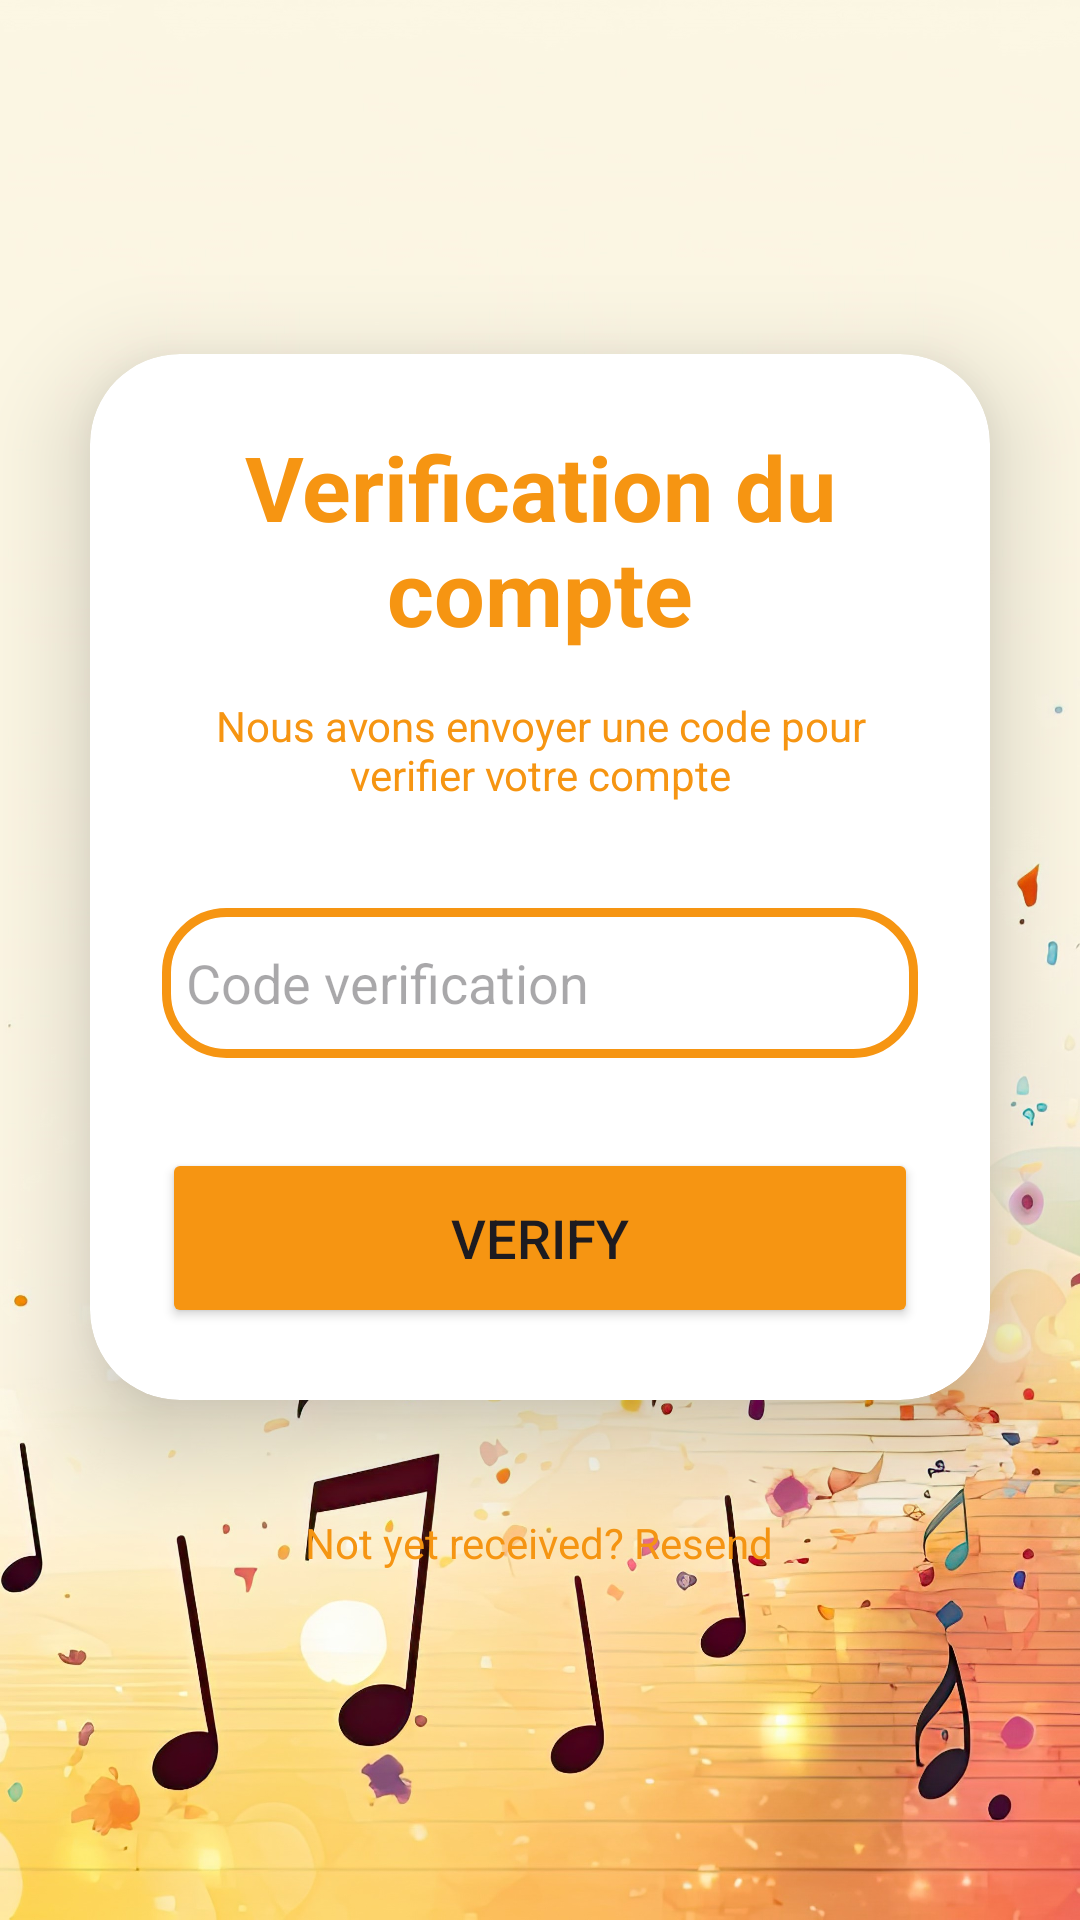

Layout XML and referenced resources for this Android screen:
<!-- AndroidManifest.xml: application theme Theme.MelodiKey -->
<!-- res/layout/activity_verify_email.xml -->
<?xml version="1.0" encoding="utf-8"?>
<LinearLayout
    xmlns:android="http://schemas.android.com/apk/res/android"
    xmlns:app="http://schemas.android.com/apk/res-auto"
    xmlns:tools="http://schemas.android.com/tools"
    xmlns:card_view="http://schemas.android.com/apk/res-auto"
    android:layout_width="match_parent"
    android:layout_height="match_parent"
    android:orientation="vertical"
    android:gravity="center"
    android:background="@drawable/bk"
    tools:context=".MainActivity">

    <androidx.cardview.widget.CardView
        android:layout_width="match_parent"
        android:layout_height="wrap_content"
        android:layout_margin="30dp"
        app:cardCornerRadius="30dp"
        app:cardElevation="20dp"
        android:background="@drawable/custom_edittext">

        <LinearLayout
            android:layout_width="match_parent"
            android:layout_height="wrap_content"
            android:orientation="vertical"
            android:layout_gravity="center_horizontal"
            android:padding="24dp">


            <TextView
                android:layout_width="match_parent"
                android:layout_height="wrap_content"
                android:text="Verification du compte"
                android:id="@+id/verificationText"
                android:textSize="30sp"
                android:textAlignment="center"
                android:textStyle="bold"
                android:textColor="@color/purple"/>

            <TextView
                android:layout_width="match_parent"
                android:layout_height="wrap_content"
                android:padding="15dp"
                android:text="Nous avons envoyer une code pour verifier votre compte"
                android:textSize="14sp"
                android:textAlignment="center"
                android:textColor="@color/purple"
                android:layout_marginBottom="0dp"/>

            <EditText
                android:layout_width="match_parent"
                android:layout_height="50dp"
                android:id="@+id/editTextCode"
                android:inputType="number"
                android:background="@drawable/custom_edittext"
                android:drawableLeft="@drawable/baseline_key_24"
                android:drawablePadding="8dp"
                android:hint="Code verification"
                android:padding="8dp"
                android:textColor="@color/black"
                android:textColorHighlight="@color/cardview_dark_background"
                android:layout_marginTop="20dp"/>

            <Button
                android:layout_width="match_parent"
                android:layout_height="60dp"
                android:id="@+id/btnVerify"
                android:text="Verify"
                android:textSize="18sp"
                android:layout_marginTop="30dp"
                android:backgroundTint="@color/purple"
                app:cornerRadius = "20dp"/>

        </LinearLayout>

    </androidx.cardview.widget.CardView>

    <TextView
        android:layout_width="wrap_content"
        android:layout_height="wrap_content"
        android:padding="8dp"
        android:text="Not yet received? Resend"
        android:textSize="14sp"
        android:textAlignment="center"
        android:id="@+id/verifyText"
        android:textColor="@color/purple"
        android:layout_marginBottom="20dp"/>

</LinearLayout>
<!-- resources referenced by this layout -->
<resources>
  <color name="black">#FF000000</color>
  <color name="purple">#f69512</color>
  <!-- drawable bk: jpg bitmap (drawable, 360700 bytes) -->
  <!-- drawable custom_edittext (drawable) -->
  <?xml version="1.0" encoding="utf-8"?>
  <shape xmlns:android="http://schemas.android.com/apk/res/android"
      android:shape="rectangle">
  
      <stroke
          android:width="3dp"
          android:color="@color/purple" />
      <corners
          android:radius="20dp"/>
  </shape>
  <style name="Theme.MelodiKey" parent="Base.Theme.MelodiKey" />
  <style name="Base.Theme.MelodiKey" parent="Theme.Material3.DayNight.NoActionBar">
          
          
      </style>
</resources>
